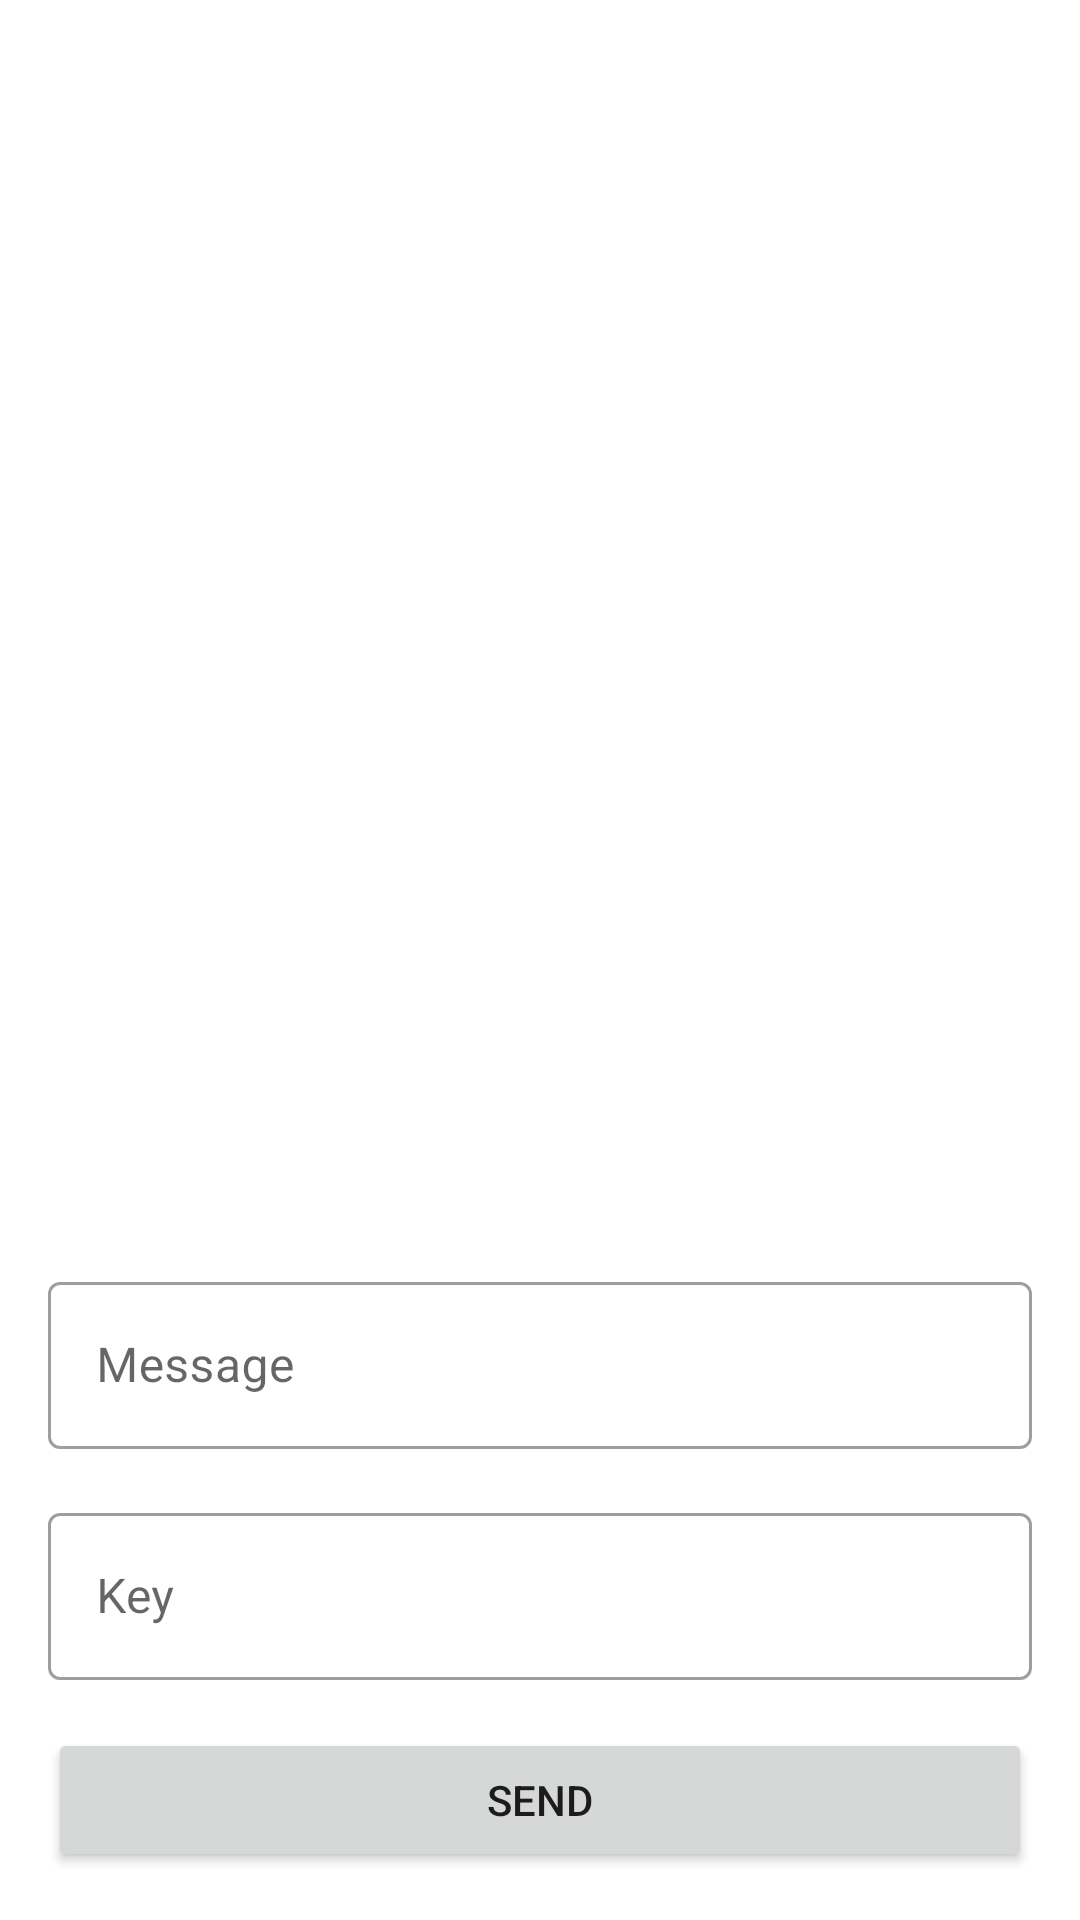

Write the Android layout XML for this screen, with the resource values it uses.
<!-- AndroidManifest.xml: application theme Theme.EncryptionAlgorithms -->
<!-- res/layout/fragment_encript.xml -->
<?xml version="1.0" encoding="utf-8"?>
<androidx.constraintlayout.widget.ConstraintLayout xmlns:android="http://schemas.android.com/apk/res/android"
    xmlns:app="http://schemas.android.com/apk/res-auto"
    xmlns:tools="http://schemas.android.com/tools"
    android:layout_width="match_parent"
    android:layout_height="match_parent">

    <androidx.recyclerview.widget.RecyclerView
        android:id="@+id/recycler_view"
        android:layout_width="match_parent"
        android:layout_height="0dp"
        android:layout_margin="16dp"
        app:layoutManager="androidx.recyclerview.widget.LinearLayoutManager"
        app:layout_constraintBottom_toTopOf="@+id/til_message"
        app:layout_constraintEnd_toEndOf="parent"
        app:layout_constraintStart_toStartOf="parent"
        app:layout_constraintTop_toTopOf="parent"
        tools:listitem="@layout/message_item" />

    <com.google.android.material.textfield.TextInputLayout
        android:id="@+id/til_message"
        style="@style/Widget.MaterialComponents.TextInputLayout.OutlinedBox"
        android:layout_width="match_parent"
        android:layout_height="wrap_content"
        android:layout_margin="16dp"
        android:hint="@string/message"
        app:layout_constraintBottom_toTopOf="@+id/til_key"
        app:layout_constraintEnd_toEndOf="parent"
        app:layout_constraintStart_toStartOf="parent">

        <com.google.android.material.textfield.TextInputEditText
            android:id="@+id/edit_text_message"
            android:layout_width="match_parent"
            android:layout_height="wrap_content"
            android:inputType="text" />
    </com.google.android.material.textfield.TextInputLayout>

    <com.google.android.material.textfield.TextInputLayout
        android:id="@+id/til_key"
        style="@style/Widget.MaterialComponents.TextInputLayout.OutlinedBox"
        android:layout_width="match_parent"
        android:layout_height="wrap_content"
        android:layout_margin="16dp"
        android:hint="@string/key"
        app:layout_constraintBottom_toTopOf="@+id/button_send"
        app:layout_constraintEnd_toEndOf="parent"
        app:layout_constraintStart_toStartOf="parent">

        <com.google.android.material.textfield.TextInputEditText
            android:id="@+id/edit_text_key"
            android:layout_width="match_parent"
            android:layout_height="wrap_content"
            android:inputType="number" />
    </com.google.android.material.textfield.TextInputLayout>

    <androidx.appcompat.widget.AppCompatButton
        android:id="@+id/button_send"
        android:layout_width="match_parent"
        android:layout_height="wrap_content"
        android:layout_margin="16dp"
        android:text="@string/send"
        app:layout_constraintBottom_toBottomOf="parent"
        app:layout_constraintEnd_toEndOf="parent"
        app:layout_constraintStart_toStartOf="parent" />
</androidx.constraintlayout.widget.ConstraintLayout>
<!-- res/layout/message_item.xml (included above) -->
<?xml version="1.0" encoding="utf-8"?>
<androidx.cardview.widget.CardView xmlns:android="http://schemas.android.com/apk/res/android"
    xmlns:app="http://schemas.android.com/apk/res-auto"
    android:layout_width="match_parent"
    android:layout_height="wrap_content"
    xmlns:tools="http://schemas.android.com/tools"
    app:cardCornerRadius="8dp"
    app:cardElevation="4dp"
    app:cardUseCompatPadding="true">

    <LinearLayout
        android:layout_width="match_parent"
        android:layout_height="wrap_content"
        android:orientation="horizontal">

        <androidx.appcompat.widget.AppCompatTextView
            android:id="@+id/message"
            android:layout_width="0dp"
            android:layout_height="wrap_content"
            android:layout_weight="1"
            android:padding="8dp"
            android:gravity="end"
            android:textAppearance="@style/TextAppearance.AppCompat.Headline"
            tools:text="Message..."/>

        <androidx.appcompat.widget.AppCompatButton
            android:id="@+id/button_decrypt"
            android:layout_width="50dp"
            android:layout_height="match_parent"
            android:background="@drawable/ic_decrypt_24"
            android:padding="8dp" />
    </LinearLayout>
</androidx.cardview.widget.CardView>
<!-- resources referenced by this layout -->
<resources>
  <string name="key">Key</string>
  <string name="message">Message</string>
  <string name="send">Send</string>
  <style name="Theme.EncryptionAlgorithms" parent="Theme.MaterialComponents.DayNight.DarkActionBar">
          
          <item name="colorPrimary">@color/purple_500</item>
          <item name="colorPrimaryVariant">@color/purple_700</item>
          <item name="colorOnPrimary">@color/white</item>
          
          <item name="colorSecondary">@color/teal_200</item>
          <item name="colorSecondaryVariant">@color/teal_700</item>
          <item name="colorOnSecondary">@color/black</item>
          
          <item name="android:statusBarColor">?attr/colorPrimaryVariant</item>
          
      </style>
  <!-- not gathered from this repository: default colours our renderer supplied (Android Studio template values) -->
  <color name="purple_500">#FF6200EE</color>
  <color name="purple_700">#FF3700B3</color>
  <color name="teal_200">#FF03DAC5</color>
  <color name="teal_700">#FF018786</color>
  <color name="black">#FF000000</color>
  <color name="white">#FFFFFFFF</color>
</resources>
